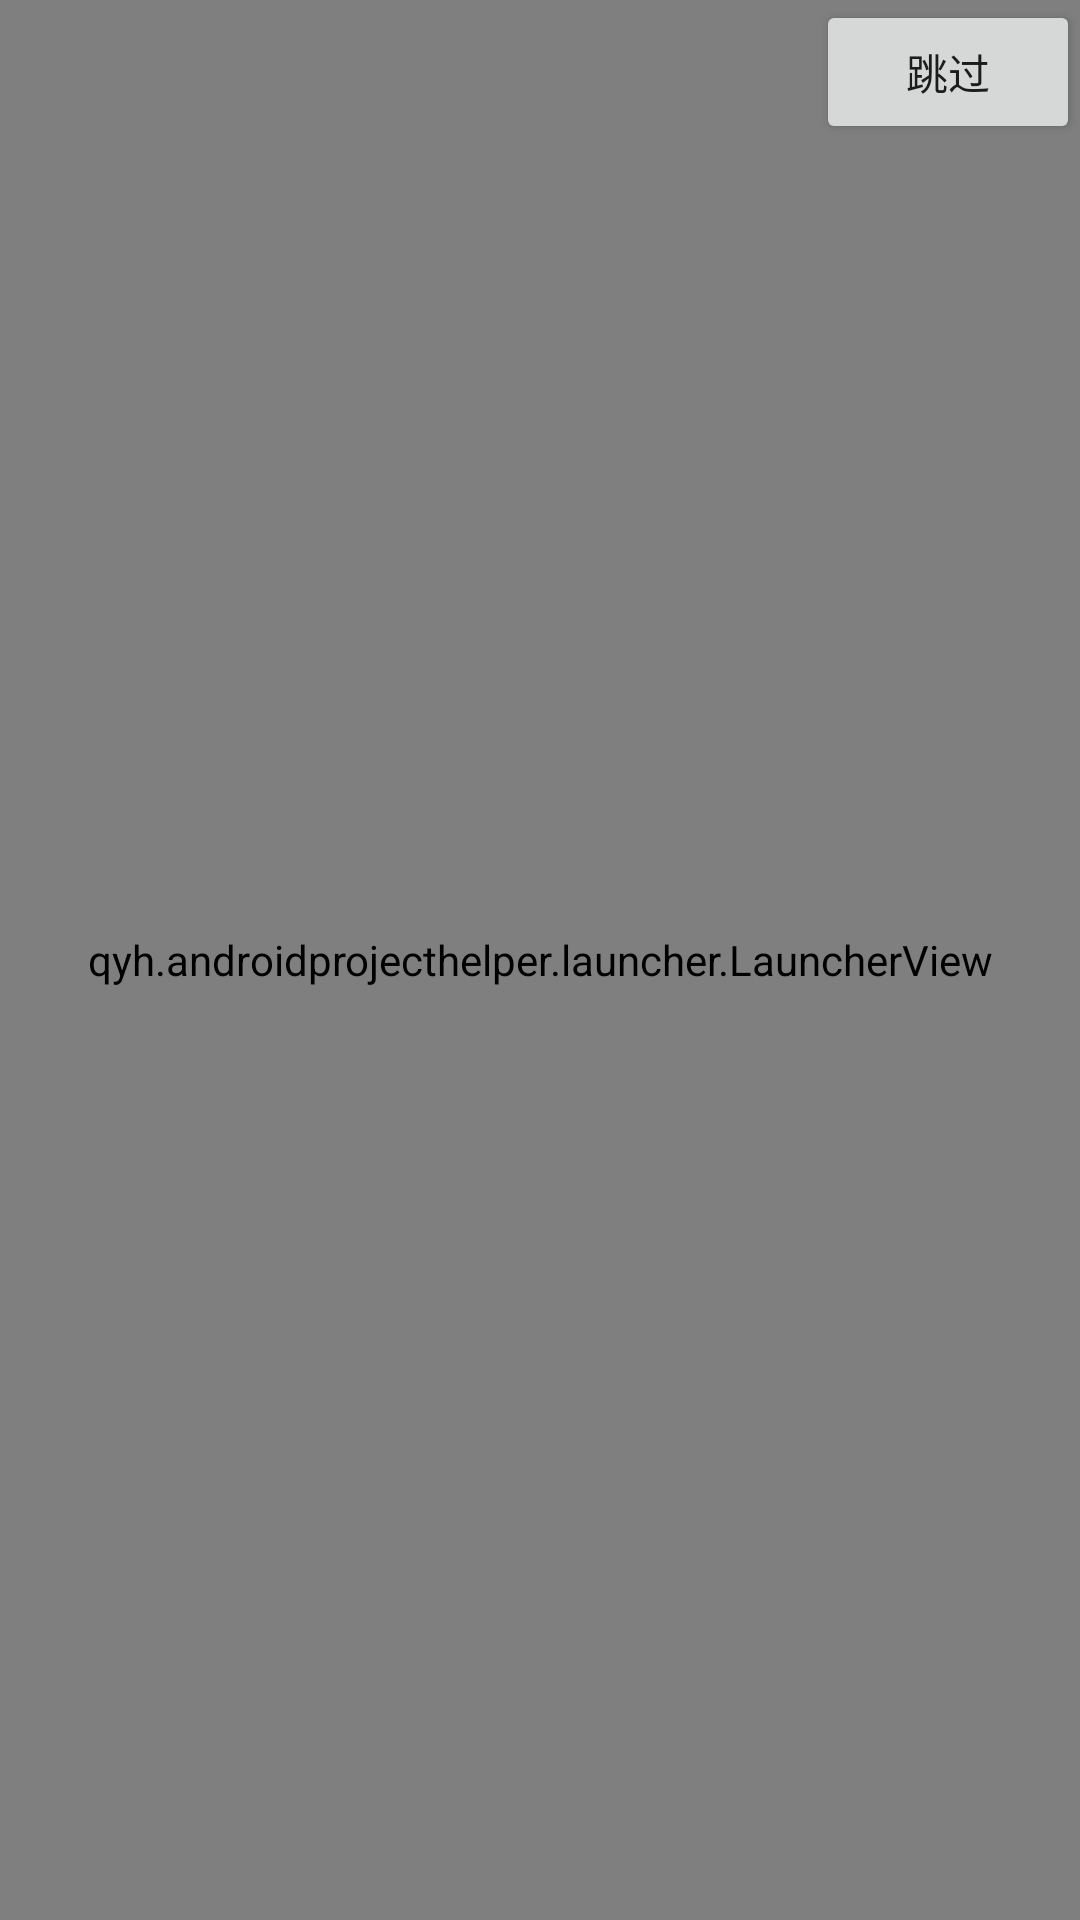

This screen was rendered from an Android layout file. Write that file and the resources it references.
<!-- AndroidManifest.xml: application theme Theme.AppCompat.Light.NoActionBar -->
<!-- res/layout/activity_luncher.xml -->
<?xml version="1.0" encoding="utf-8"?>
<RelativeLayout
    xmlns:android="http://schemas.android.com/apk/res/android"
     android:layout_height="match_parent"
     android:layout_width="match_parent">
    <qyh.androidprojecthelper.launcher.LauncherView
        android:id="@+id/load_view"
        android:layout_width="match_parent"
        android:layout_height="match_parent"
        >
    </qyh.androidprojecthelper.launcher.LauncherView>
    <Button
        android:id="@+id/bu_intoapp"
        android:layout_width="wrap_content"
        android:layout_height="wrap_content"
        android:layout_alignParentRight="true"
        android:text="跳过"
        />
</RelativeLayout>
<!-- resources referenced by this layout -->
<resources>

</resources>
